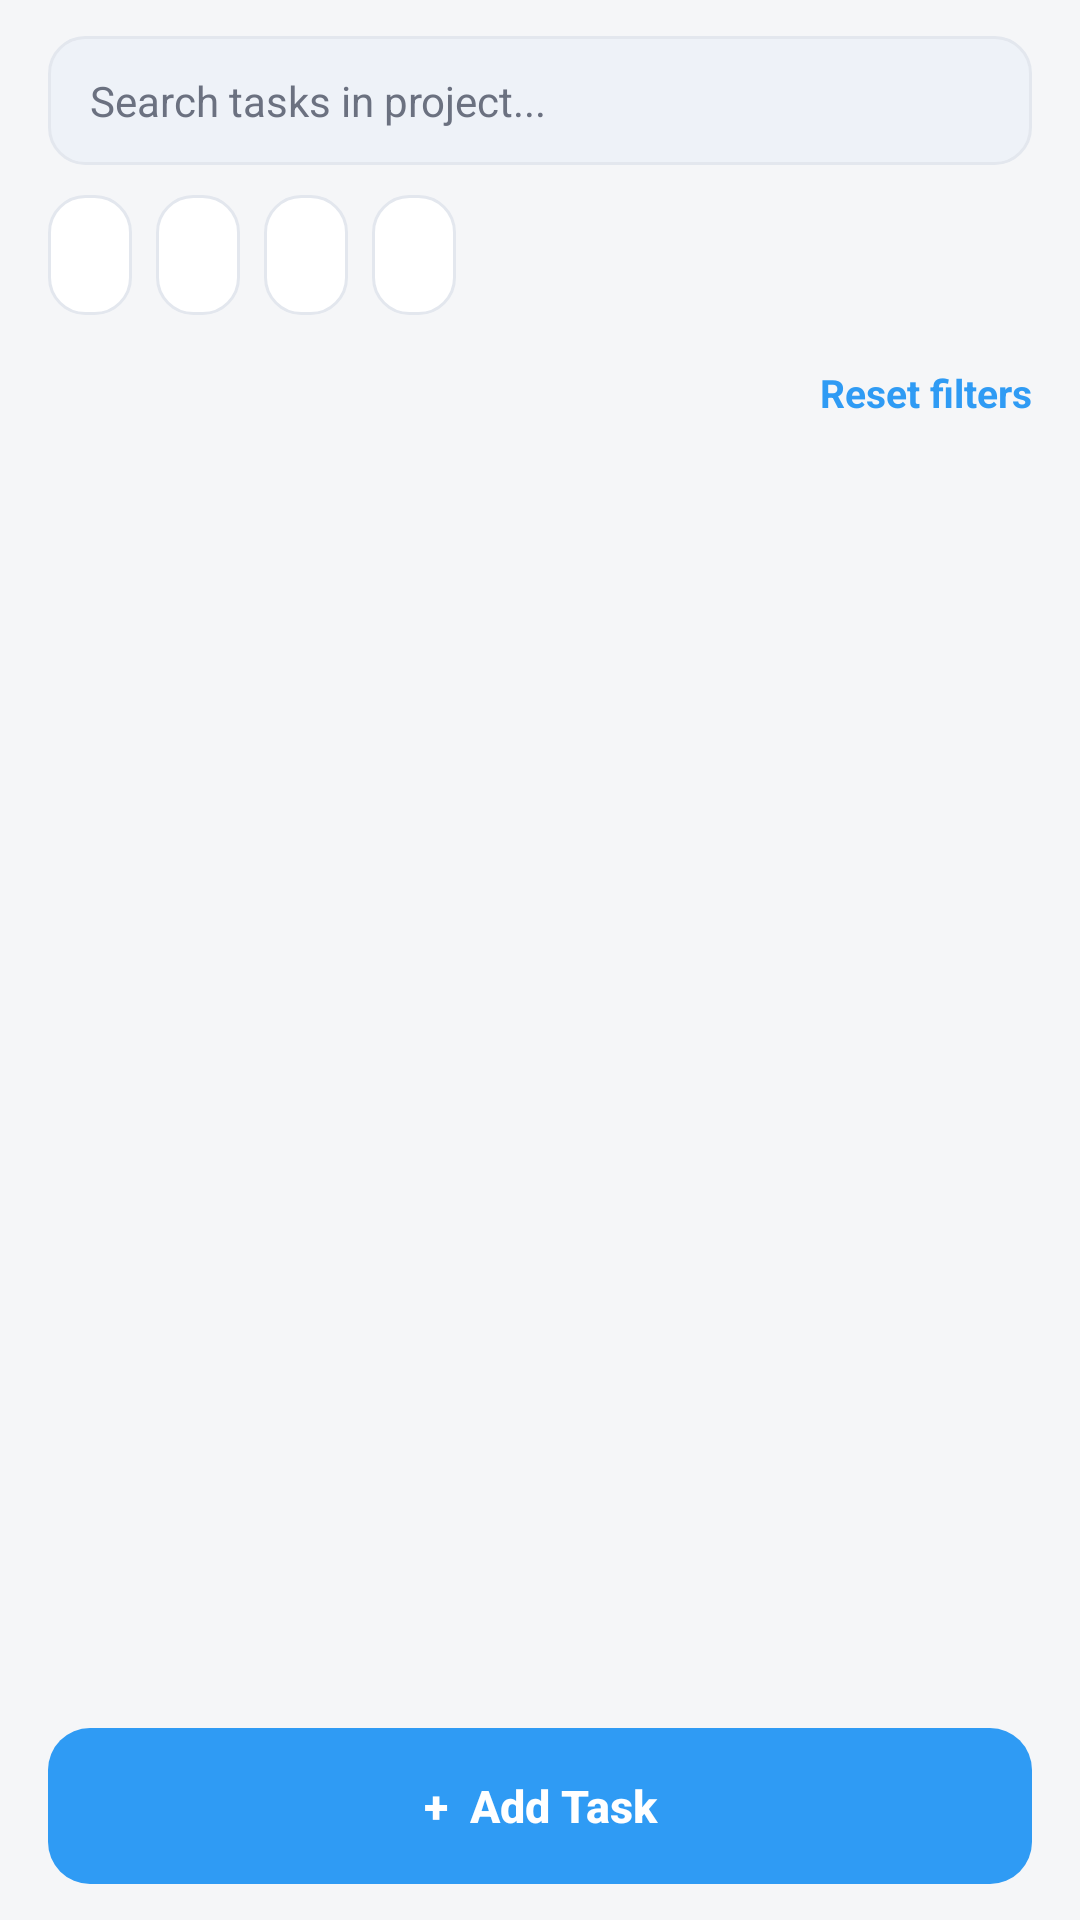

Reconstruct the res/layout file that produces this screen, plus the resources it refers to.
<!-- AndroidManifest.xml: application theme Theme.TaskFlow -->
<!-- res/layout/fragment_tasks.xml -->
<?xml version="1.0" encoding="utf-8"?>
<LinearLayout xmlns:android="http://schemas.android.com/apk/res/android"
    android:layout_width="match_parent"
    android:layout_height="match_parent"
    android:orientation="vertical"
    android:paddingHorizontal="16dp"
    android:paddingTop="12dp">

    <EditText
        android:id="@+id/etTaskSearch"
        android:layout_width="match_parent"
        android:layout_height="wrap_content"
        android:background="@drawable/bg_search_field"
        android:hint="Search tasks in project..."
        android:importantForAutofill="no"
        android:inputType="text"
        android:maxLines="1"
        android:textColor="@color/text_primary"
        android:textColorHint="@color/text_secondary"
        android:textSize="14sp" />

    
    <HorizontalScrollView
        android:layout_width="match_parent"
        android:layout_height="wrap_content"
        android:layout_marginTop="10dp"
        android:scrollbars="none">

        <LinearLayout
            android:layout_width="wrap_content"
            android:layout_height="wrap_content"
            android:orientation="horizontal">

            <TextView
                android:id="@+id/tvFilterStatus"
                android:layout_width="wrap_content"
                android:layout_height="40dp"
                android:background="@drawable/bg_filter_pill"
                android:clickable="true"
                android:focusable="true"
                android:gravity="center"
                android:paddingHorizontal="14dp"
                android:textColor="@color/text_primary"
                android:textSize="13sp" />

            <TextView
                android:id="@+id/tvFilterPriority"
                android:layout_width="wrap_content"
                android:layout_height="40dp"
                android:layout_marginStart="8dp"
                android:background="@drawable/bg_filter_pill"
                android:clickable="true"
                android:focusable="true"
                android:gravity="center"
                android:paddingHorizontal="14dp"
                android:textColor="@color/text_primary"
                android:textSize="13sp" />

            <TextView
                android:id="@+id/tvFilterDate"
                android:layout_width="wrap_content"
                android:layout_height="40dp"
                android:layout_marginStart="8dp"
                android:background="@drawable/bg_filter_pill"
                android:clickable="true"
                android:focusable="true"
                android:gravity="center"
                android:paddingHorizontal="14dp"
                android:textColor="@color/text_primary"
                android:textSize="13sp" />

            <TextView
                android:id="@+id/tvFilterSort"
                android:layout_width="wrap_content"
                android:layout_height="40dp"
                android:layout_marginStart="8dp"
                android:background="@drawable/bg_filter_pill"
                android:clickable="true"
                android:focusable="true"
                android:gravity="center"
                android:paddingHorizontal="14dp"
                android:textColor="@color/text_primary"
                android:textSize="13sp" />
        </LinearLayout>
    </HorizontalScrollView>

    <LinearLayout
        android:layout_width="match_parent"
        android:layout_height="wrap_content"
        android:layout_marginTop="6dp"
        android:gravity="center_vertical"
        android:orientation="horizontal">

        <TextView
            android:id="@+id/tvShowingTasks"
            android:layout_width="0dp"
            android:layout_height="wrap_content"
            android:layout_weight="1"
            android:textColor="@color/text_secondary"
            android:textSize="12sp" />

        <TextView
            android:id="@+id/tvResetFilters"
            android:layout_width="wrap_content"
            android:layout_height="wrap_content"
            android:clickable="true"
            android:focusable="true"
            android:minHeight="40dp"
            android:gravity="center_vertical"
            android:text="Reset filters"
            android:textColor="@color/blue_primary"
            android:textSize="13sp"
            android:textStyle="bold" />
    </LinearLayout>

    <FrameLayout
        android:layout_width="match_parent"
        android:layout_height="0dp"
        android:layout_weight="1">

        <ListView
            android:id="@+id/listTasks"
            android:layout_width="match_parent"
            android:layout_height="match_parent"
            android:clipToPadding="false"
            android:divider="@android:color/transparent"
            android:dividerHeight="0dp"
            android:listSelector="@android:color/transparent"
            android:scrollbars="none" />

        
        <LinearLayout
            android:id="@+id/emptyNoTasks"
            android:layout_width="match_parent"
            android:layout_height="wrap_content"
            android:layout_gravity="center"
            android:gravity="center_horizontal"
            android:orientation="vertical"
            android:padding="24dp"
            android:visibility="gone">

            <TextView
                android:layout_width="wrap_content"
                android:layout_height="wrap_content"
                android:text="No tasks yet"
                android:textColor="@color/text_primary"
                android:textSize="18sp"
                android:textStyle="bold" />

            <androidx.appcompat.widget.AppCompatButton
                android:id="@+id/btnEmptyAddTask"
                android:layout_width="wrap_content"
                android:layout_height="48dp"
                android:layout_marginTop="12dp"
                android:background="@drawable/bg_button_blue"
                android:paddingHorizontal="24dp"
                android:stateListAnimator="@null"
                android:text="Add Task"
                android:textAllCaps="false"
                android:textColor="@color/card_white"
                android:textSize="14sp"
                android:textStyle="bold" />
        </LinearLayout>

        
        <LinearLayout
            android:id="@+id/emptyNoMatch"
            android:layout_width="match_parent"
            android:layout_height="wrap_content"
            android:layout_gravity="center"
            android:gravity="center_horizontal"
            android:orientation="vertical"
            android:padding="24dp"
            android:visibility="gone">

            <TextView
                android:layout_width="wrap_content"
                android:layout_height="wrap_content"
                android:text="No tasks match these filters"
                android:textColor="@color/text_primary"
                android:textSize="18sp"
                android:textStyle="bold" />

            <androidx.appcompat.widget.AppCompatButton
                android:id="@+id/btnEmptyResetFilters"
                android:layout_width="wrap_content"
                android:layout_height="48dp"
                android:layout_marginTop="12dp"
                android:background="@drawable/bg_filter_pill"
                android:paddingHorizontal="24dp"
                android:stateListAnimator="@null"
                android:text="Reset Filters"
                android:textAllCaps="false"
                android:textColor="@color/blue_primary"
                android:textSize="14sp"
                android:textStyle="bold" />
        </LinearLayout>
    </FrameLayout>

    <androidx.appcompat.widget.AppCompatButton
        android:id="@+id/btnTasksAddTask"
        android:layout_width="match_parent"
        android:layout_height="52dp"
        android:layout_marginVertical="12dp"
        android:background="@drawable/bg_button_blue"
        android:contentDescription="Add task"
        android:stateListAnimator="@null"
        android:text="+  Add Task"
        android:textAllCaps="false"
        android:textColor="@color/card_white"
        android:textSize="15sp"
        android:textStyle="bold" />
</LinearLayout>
<!-- resources referenced by this layout -->
<resources>
  <color name="blue_primary">#2F9BF4</color>
  <color name="card_white">#FFFFFF</color>
  <color name="text_primary">#1A1A2E</color>
  <color name="text_secondary">#6B7180</color>
  <!-- drawable bg_button_blue (drawable) -->
  <?xml version="1.0" encoding="utf-8"?>
  <shape xmlns:android="http://schemas.android.com/apk/res/android" android:shape="rectangle">
      <solid android:color="@color/blue_primary" />
      <corners android:radius="14dp" />
  </shape>
  <!-- drawable bg_filter_pill (drawable) -->
  <?xml version="1.0" encoding="utf-8"?>
  <shape xmlns:android="http://schemas.android.com/apk/res/android" android:shape="rectangle">
      <solid android:color="@color/card_white" />
      <stroke android:width="1dp" android:color="@color/border_light" />
      <corners android:radius="12dp" />
  </shape>
  <!-- drawable bg_search_field (drawable) -->
  <?xml version="1.0" encoding="utf-8"?>
  <shape xmlns:android="http://schemas.android.com/apk/res/android" android:shape="rectangle">
      <solid android:color="@color/search_bg" />
      <stroke android:width="1dp" android:color="@color/border_light" />
      <corners android:radius="12dp" />
      <padding android:left="14dp" android:top="12dp" android:right="14dp" android:bottom="12dp" />
  </shape>
  <style name="Theme.TaskFlow" parent="Theme.MaterialComponents.Light.NoActionBar">
          <item name="colorPrimary">@color/button_dark</item>
          <item name="colorPrimaryVariant">@color/button_dark</item>
          <item name="colorOnPrimary">@color/card_white</item>
          <item name="colorSecondary">@color/blue_primary</item>
          <item name="android:statusBarColor">@color/home_background</item>
          <item name="android:windowLightStatusBar">true</item>
          <item name="android:windowBackground">@color/home_background</item>
      </style>
  <color name="border_light">#E3E7EE</color>
  <color name="search_bg">#EEF2F8</color>
  <color name="button_dark">#1A1A2E</color>
  <color name="home_background">#F5F6F8</color>
</resources>
